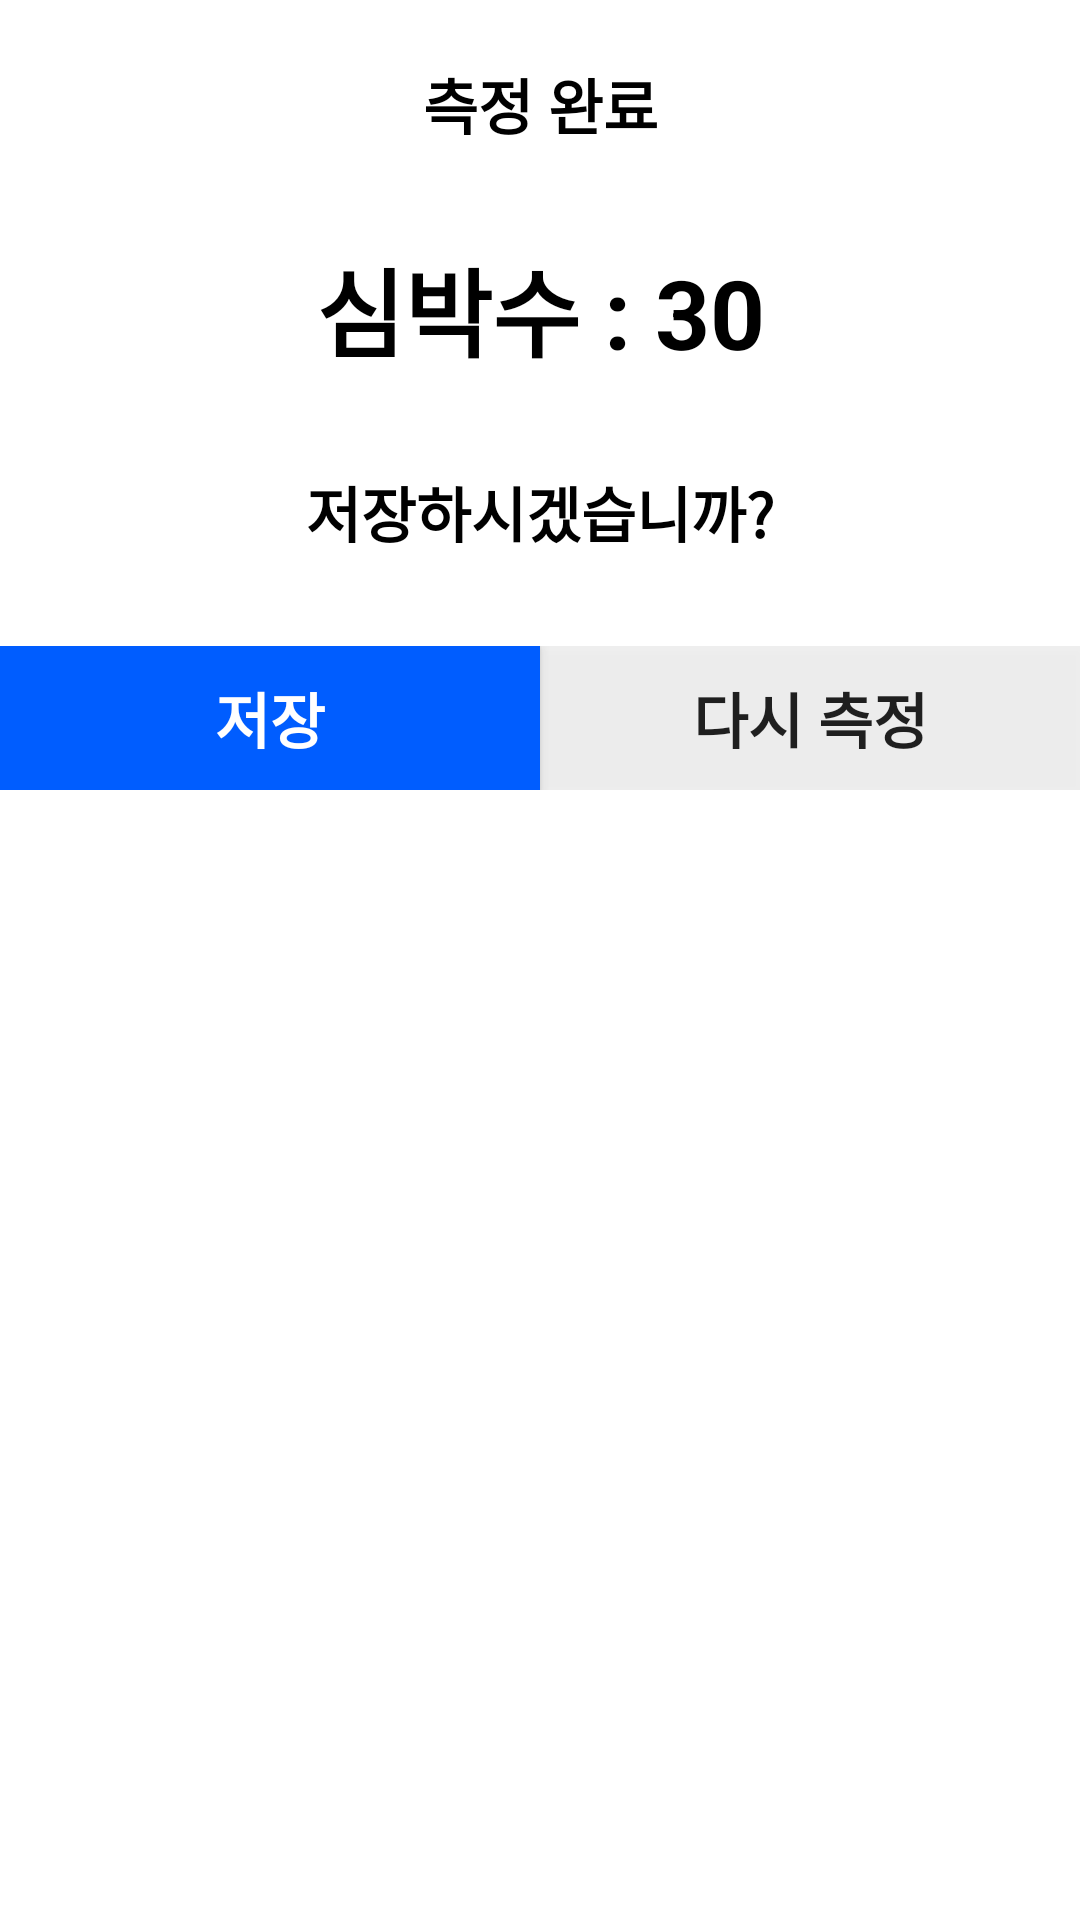

Here is an Android app screen rendered from its layout file. Give the layout XML and the strings, colors and styles it references.
<!-- AndroidManifest.xml: application theme Theme.Project_Moon -->
<!-- res/layout/fragment_measure_tap_save_popup.xml -->
<?xml version="1.0" encoding="utf-8"?>
<LinearLayout xmlns:android="http://schemas.android.com/apk/res/android"
    android:layout_width="match_parent"
    android:layout_height="wrap_content"
    android:layout_gravity="bottom"
    android:orientation="vertical">

    <TextView
        style="@style/textView_black_bold"
        android:layout_width="match_parent"
        android:layout_height="wrap_content"
        android:gravity="center"
        android:paddingTop="20dp"
        android:text="@string/obj_tap_save_content_title"
        android:textSize="20sp" />

    <TextView
        android:id="@+id/tv_tap_save_content"
        android:layout_width="match_parent"
        android:layout_height="wrap_content"
        android:layout_marginTop="30dp"
        android:gravity="center"
        android:textStyle="bold"
        android:text="심박수 : 30"
        android:textColor="@color/black"
        android:textSize="32sp" />

    <TextView
        style="@style/textView_black_bold"
        android:layout_width="match_parent"
        android:layout_height="wrap_content"
        android:layout_marginVertical="30dp"
        android:gravity="center"
        android:text="@string/obj_save_content_save"
        android:textSize="20sp" />

    <LinearLayout
        android:layout_width="match_parent"
        android:layout_height="wrap_content"
        android:orientation="horizontal">

        <androidx.appcompat.widget.AppCompatButton
            android:id="@+id/btn_tap_save_ok"
            android:layout_width="match_parent"
            android:layout_height="wrap_content"
            android:layout_weight="1"
            android:background="@drawable/btn_main_sqaure"
            android:text="@string/obj_tap_save_ok"
            android:textSize="20sp"
            android:textColor="@color/white"
            android:textStyle="bold" />

        <androidx.appcompat.widget.AppCompatButton
            android:id="@+id/btn_tap_save_cancel"
            android:layout_width="match_parent"
            android:layout_height="wrap_content"
            android:layout_weight="1"
            android:textSize="20sp"
            android:background="@drawable/btn_gray_square"
            android:text="@string/obj_tap_save_cancel"
            android:textStyle="bold" />
    </LinearLayout>
</LinearLayout>
<!-- resources referenced by this layout -->
<resources>
  <color name="black">#FF000000</color>
  <color name="white">#FFFFFFFF</color>
  <!-- drawable btn_gray_square (drawable) -->
  <?xml version="1.0" encoding="utf-8"?>
  <selector xmlns:android="http://schemas.android.com/apk/res/android">
      <item android:state_pressed="true">
          <shape>
              <solid android:color="@color/btn_gray_press" />
              <stroke android:width="0dp" android:color="@color/btn_gray_press" />
          </shape>
      </item>
  
      <item>
          <shape>
              <solid android:color="@color/btn_gray_default" />
              <stroke android:width="0dp" android:color="@color/btn_gray_default" />
          </shape>
      </item>
  </selector>
  <!-- drawable btn_main_sqaure (drawable) -->
  <?xml version="1.0" encoding="utf-8"?>
  <selector xmlns:android="http://schemas.android.com/apk/res/android">
      <item android:state_pressed="true">
          <shape>
              <solid android:color="@color/btn_press" />
              <stroke android:width="1dp" android:color="@color/btn_press" />
          </shape>
      </item>
  
      <item>
          <shape>
              <solid android:color="@color/btn_default" />
              <stroke android:width="1dp" android:color="@color/btn_default" />
          </shape>
      </item>
  </selector>
  <string name="obj_save_content_save">저장하시겠습니까?</string>
  <string name="obj_tap_save_cancel">다시 측정</string>
  <string name="obj_tap_save_content_title">측정 완료</string>
  <string name="obj_tap_save_ok">저장</string>
  <style name="textView_black_bold">
          <item name="android:textColor">@color/black</item>
          <item name="android:textStyle">bold</item>
      </style>
  <style name="Theme.Project_Moon" parent="Theme.MaterialComponents.Light.NoActionBar">
          
          <item name="colorPrimary">@color/mainColor1</item>
          <item name="colorPrimaryVariant">@color/mainColor1_light</item>
          <item name="colorOnPrimary">@color/white</item>
          
          <item name="colorSecondary">@color/teal_200</item>
          <item name="colorSecondaryVariant">@color/teal_700</item>
          <item name="colorOnSecondary">@color/white</item>
          
          <item name="android:windowLightStatusBar">true</item>
          <item name="android:statusBarColor">@color/StatusBarColor</item>
          
          <item name="bottomSheetDialogTheme">@style/CustomBottomSheetDialog</item>
      </style>
  <color name="btn_gray_press">@color/color_soft_gray</color>
  <color name="btn_gray_default">@color/color_light_gray</color>
  <color name="btn_press">@color/mainColor1_dark</color>
  <color name="btn_default">@color/mainColor1</color>
  <color name="mainColor1">#005DFF</color>
  <color name="mainColor1_light">#85005DFF</color>
  <color name="teal_200">#FF03DAC5</color>
  <color name="teal_700">#FF018786</color>
  <color name="StatusBarColor">@color/white</color>
  <style name="CustomBottomSheetDialog" parent="@style/ThemeOverlay.MaterialComponents.BottomSheetDialog">
          <item name="bottomSheetStyle">@style/CustomBottomSheet</item>
      </style>
  <color name="color_soft_gray">#20000000</color>
  <color name="color_light_gray">#10000000</color>
  <color name="mainColor1_dark">#004ACC</color>
  <style name="CustomBottomSheet" parent="Widget.MaterialComponents.BottomSheet">
          <item name="shapeAppearanceOverlay">@style/CustomShapeAppearanceBottomSheetDialog</item>
      </style>
  <style name="CustomShapeAppearanceBottomSheetDialog" parent="">
          <item name="cornerFamily">rounded</item>
          <item name="cornerSizeTopRight">16dp</item>
          <item name="cornerSizeTopLeft">16dp</item>
          <item name="cornerSizeBottomRight">0dp</item>
          <item name="cornerSizeBottomLeft">0dp</item>
      </style>
</resources>
